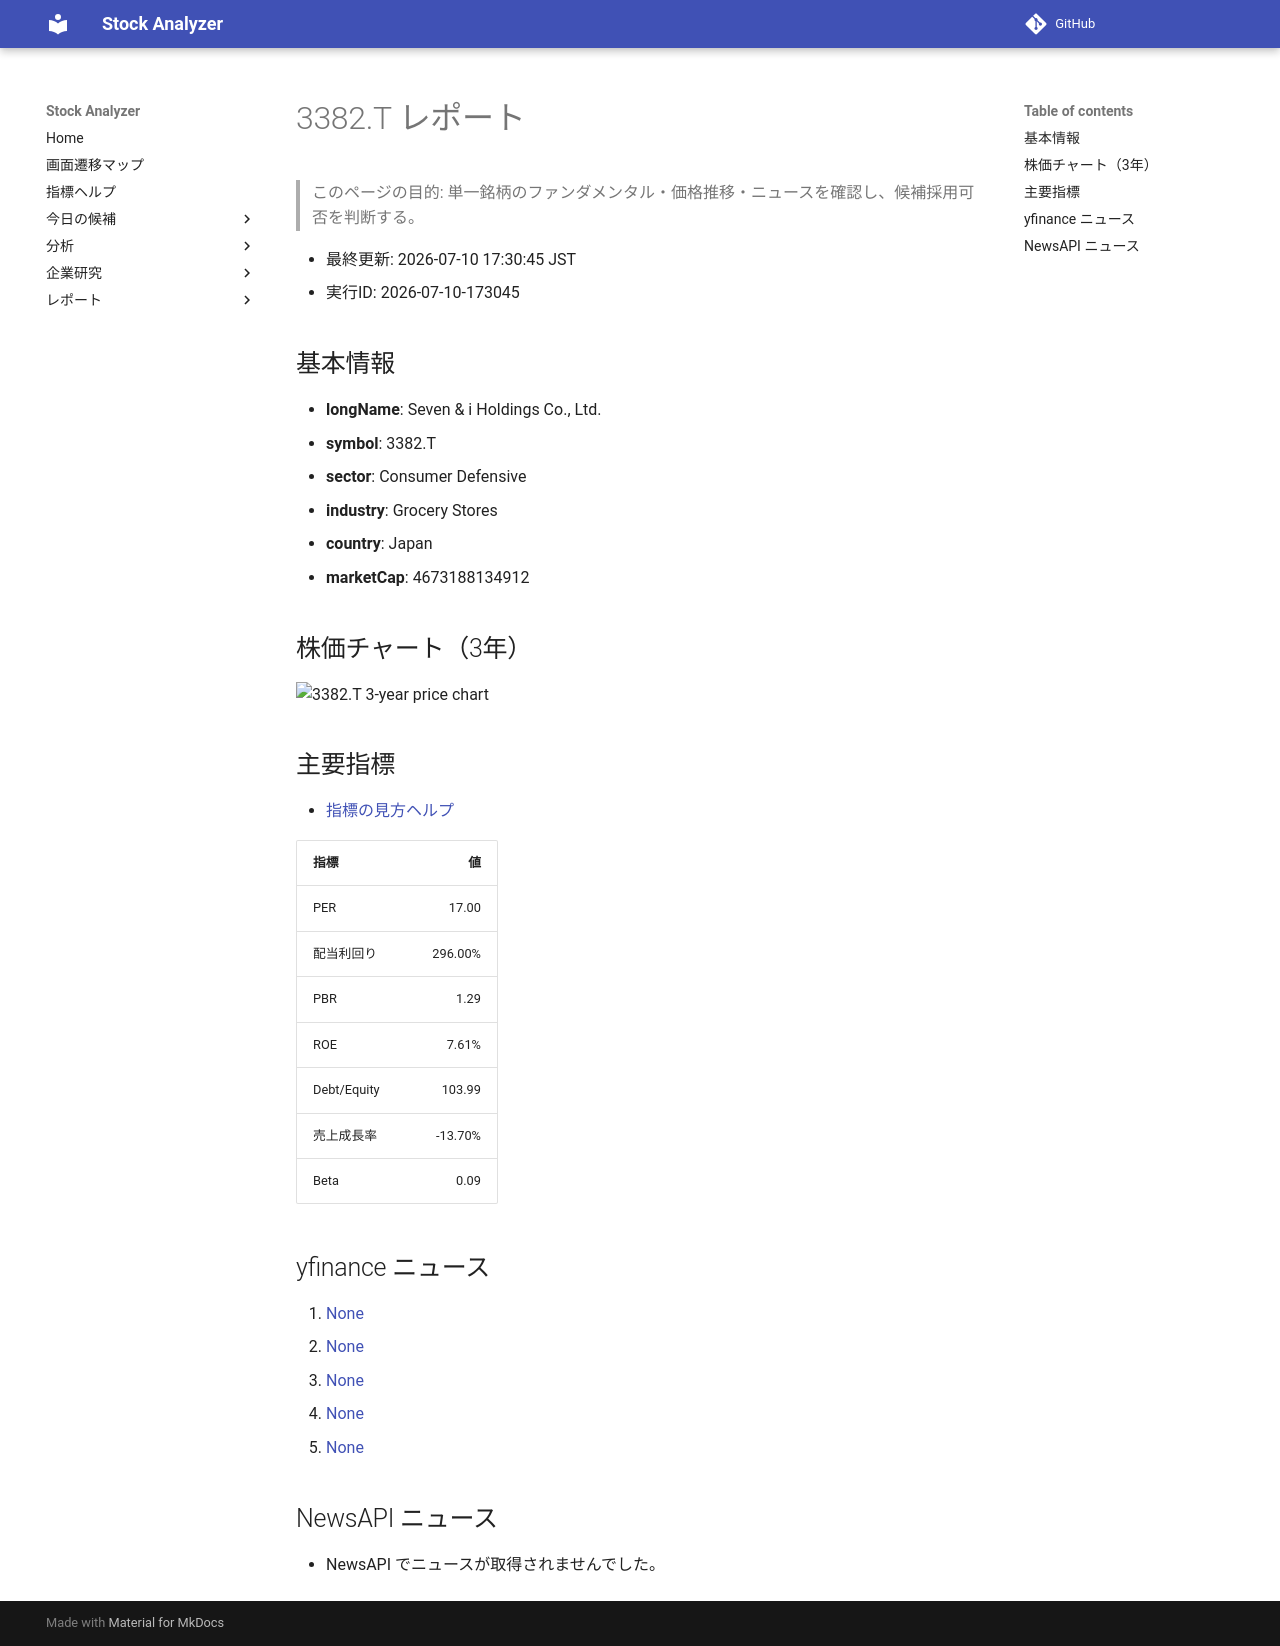

repository: Yumi-note/Making-APP · page: reports/2026-07-10/173045/3382_T/index.html · generator: mkdocs

# 3382.T レポート

> このページの目的: 単一銘柄のファンダメンタル・価格推移・ニュースを確認し、候補採用可否を判断する。

- 最終更新: 2026-07-10 17:30:45 JST
- 実行ID: 2026-07-10-173045

## 基本情報

- **longName**: Seven & i Holdings Co., Ltd.
- **symbol**: 3382.T
- **sector**: Consumer Defensive
- **industry**: Grocery Stores
- **country**: Japan
- **marketCap**: 4673188134912

## 株価チャート（3年）

![3382.T 3-year price chart](3382_T_3y.png)

## 主要指標

- [指標の見方ヘルプ](../../../../indicators.md)

| 指標 | 値 |
|---|---:|
| PER | 17.00 |
| 配当利回り | 296.00% |
| PBR | 1.29 |
| ROE | 7.61% |
| Debt/Equity | 103.99 |
| 売上成長率 | -13.70% |
| Beta | 0.09 |

## yfinance ニュース

1. [None](None)
2. [None](None)
3. [None](None)
4. [None](None)
5. [None](None)

## NewsAPI ニュース

- NewsAPI でニュースが取得されませんでした。
